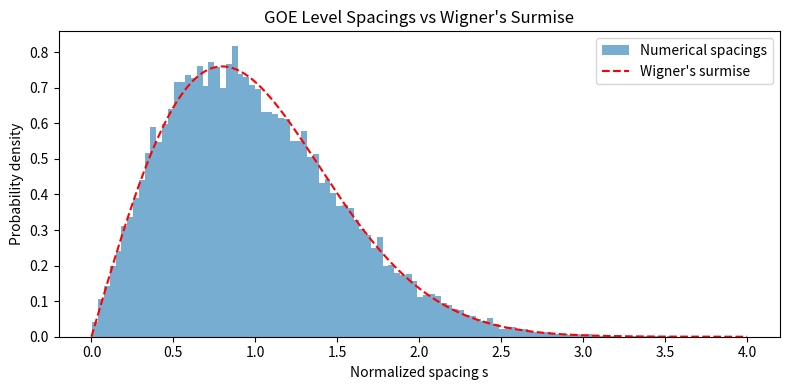

Here is the Python script that generated this plot:

import numpy as np
import matplotlib.pyplot as plt
from numpy.linalg import eigvalsh

def generate_goe_matrix(N):
    A = np.random.normal(0, 1, size=(N, N))
    A = (A + A.T) / 2
    return A / np.sqrt(N)

def get_normalized_spacings(N, samples):
    spacings = []
    for _ in range(samples):
        M = generate_goe_matrix(N)
        eigenvalues = np.sort(eigvalsh(M))
        center = N // 2
        for k in range(center - 1, center + 2):
            s = eigenvalues[k+1] - eigenvalues[k]
            spacings.append(s)
    spacings = np.array(spacings)
    return spacings / np.mean(spacings)

N = 16
samples = 10000
spacings = get_normalized_spacings(N, samples)

plt.figure(figsize=(8, 4))
plt.hist(spacings, bins=100, density=True, alpha=0.6, label='Numerical spacings')
s_vals = np.linspace(0, 4, 500)
p_wigner = (np.pi / 2) * s_vals * np.exp(- (np.pi / 4) * s_vals**2)
plt.plot(s_vals, p_wigner, 'r--', label="Wigner's surmise")

plt.xlabel("Normalized spacing s")
plt.ylabel("Probability density")
plt.title("GOE Level Spacings vs Wigner's Surmise")
plt.legend()
plt.tight_layout()
plt.show()
